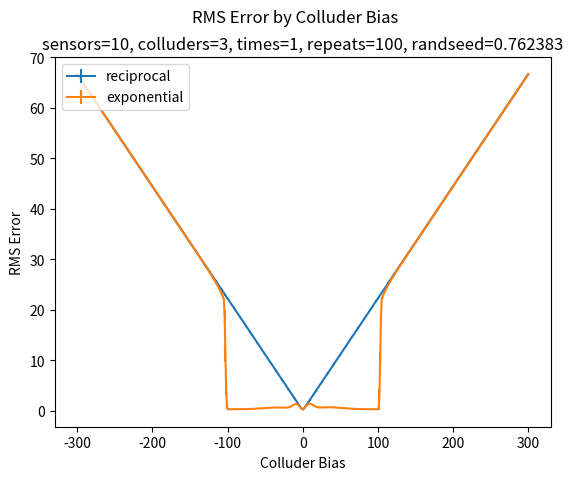

Recreate this plot in Python.
#!/usr/bin/python

import sys
import math
import random

import matplotlib.pyplot as pp
import scipy.stats as stats

"""
Implementation of Algorithm 1 from [RIBJ 2013]

Input:
    X: Readings of each sensor
    N: Number of sensors
    T: Number of readings for each sensor

Output: Reputation vector r

Note:
    x(a,b): reading of sensor a at time b
    X contains readings of each sensor, indexed by time interval
"""

# Test data
intel_X = [[19.3612, 19.3612, 19.3612],
           [19.42, 19.4102, 19.42],
           [19.0084, 19.0084, 19.0084],
           [18.5674, 18.5478, 17.117],
           [17.95, 21.282, 21.3408],
           [22.153, 21.347, 20.813],
           [18.0088, 18.0088, 21.625],
           [20.4, 20.4098, 19.7924]]
intel_N = 8
intel_T = 3

def aggregate(instant_readings, weights):
    # dot product
    top = sum([r * w for r, w in zip(instant_readings, weights)])
    bottom = sum(weights)
    return top / bottom

def compute_next_r(readings, weights):
    # matrix rotation
    instant_readings = [[x[i] for x in readings] for i in range(len(readings[0]))]
    return [aggregate(r, weights) for r in instant_readings]

def sensor_distance(sensor_readings, next_r):
    return sum([(x - r)**2 for x, r in zip(sensor_readings, next_r)])

assert(sensor_distance([1,2,3], [1,2,3]) == 0)
assert(sensor_distance([1,1,1,1], [0,0,0,0]) == 4)

def compute_d(readings, next_r):
    return [sensor_distance(x, next_r) / len(readings[0]) for x in readings]

assert(compute_d([[1,1,1,1]], [0,0,0,0]) == [1])
assert(compute_d([[1,1,1,1]], [1,1,1,1]) == [0])

def compute_next_w(distances, readings, next_r, g):
    return [g(distances[i]) for i in range(len(distances))]

def iterative_filter(x, n, t, g):
    l = 0
    w = [[1] * n]
    r = [[]]
    converged = False
    while not converged:
        r.append(compute_next_r(x, w[l]))
        d = compute_d(x, r[l+1])
        w.append(compute_next_w(d, x, r[l+1], g))

        if [round(x, 4) for x in r[l]] == [round(y, 4) for y in r[l-1]]:
            converged = True
        l += 1;
    return r[l]

def reciprocal(distance):
    if distance:
        return distance**-1
    else:
        return sys.maxsize

def exponential(distance):
    return math.exp(distance * -0.01)

assert(iterative_filter(intel_X, intel_N, intel_T, reciprocal) == [19.42, 19.4102, 19.42])

def iterfilter(readings, discriminant):
    return iterative_filter(readings, len(readings), len(readings[0]), discriminant)

TRUTH = 0
VARIANCE = 1

def rms_error(estimates, truths):
    return math.sqrt(sum([(e - t)**2 for (e, t) in zip(estimates, truths)]) / len(estimates))

def test_iterfilter(num_honest, num_skewing, num_avg, num_times, repetitions, collusion_value, randseed=None):
    if randseed:
        random.seed(randseed)

    num_pre_avg = num_honest + num_skewing
    recip_rms = [] 
    expo_rms = [] 

    for r in range(repetitions):
        honest_data = [[random.gauss(TRUTH, VARIANCE) for j in range(num_times)] for i in range(num_honest)]
        skewed_data = [[random.gauss(collusion_value, VARIANCE) for j in range(num_times)] for i in range(num_skewing)]
        uncolluded_data = honest_data + skewed_data
        sneaky_data = [[sum([uncolluded_data[j][i] for j in range(num_pre_avg)])/num_pre_avg for i in range(num_times)]]
        final_data = uncolluded_data + sneaky_data

        recip_rms += [rms_error(iterfilter(final_data, reciprocal), [TRUTH] * num_times)]
        expo_rms += [rms_error(iterfilter(final_data, exponential), [TRUTH] * num_times)]

    recip_rms_bayes = stats.bayes_mvs(recip_rms)
    expo_rms_bayes = stats.bayes_mvs(expo_rms)

    return (recip_rms_bayes[0], expo_rms_bayes[0])

if __name__ == '__main__':
    sensors = 10
    colluders = 3
    repeats = 100
    times = 1
    max_collusion_value = 300
    seed = round(random.random(), 6)

    values = []
    recip_results = [] 
    expo_results = []
    for i in range(-1*max_collusion_value, max_collusion_value+1):
        values += [i]
        recip_res, expo_res = test_iterfilter(sensors - colluders, colluders - 1, 1, times, repeats, i, randseed=seed)
        recip_results += [recip_res]
        expo_results += [expo_res]
  
    recip_means = [x[0] for x in recip_results]
    recip_errors = [x[0] - x[1][0] for x in recip_results]

    expo_means = [x[0] for x in expo_results]
    expo_errors = [x[0] - x[1][0] for x in expo_results]

    pp.errorbar(values, recip_means, yerr=recip_errors, label='reciprocal')
    pp.errorbar(values, expo_means, yerr=expo_errors, label='exponential')
    pp.xlabel('Colluder Bias')
    pp.ylabel('RMS Error')
    pp.suptitle('RMS Error by Colluder Bias')
    pp.title('sensors={}, colluders={}, times={}, repeats={}, randseed={}'.format(sensors, colluders, times, repeats, seed))
    pp.legend(loc='upper left')
    pp.show()
